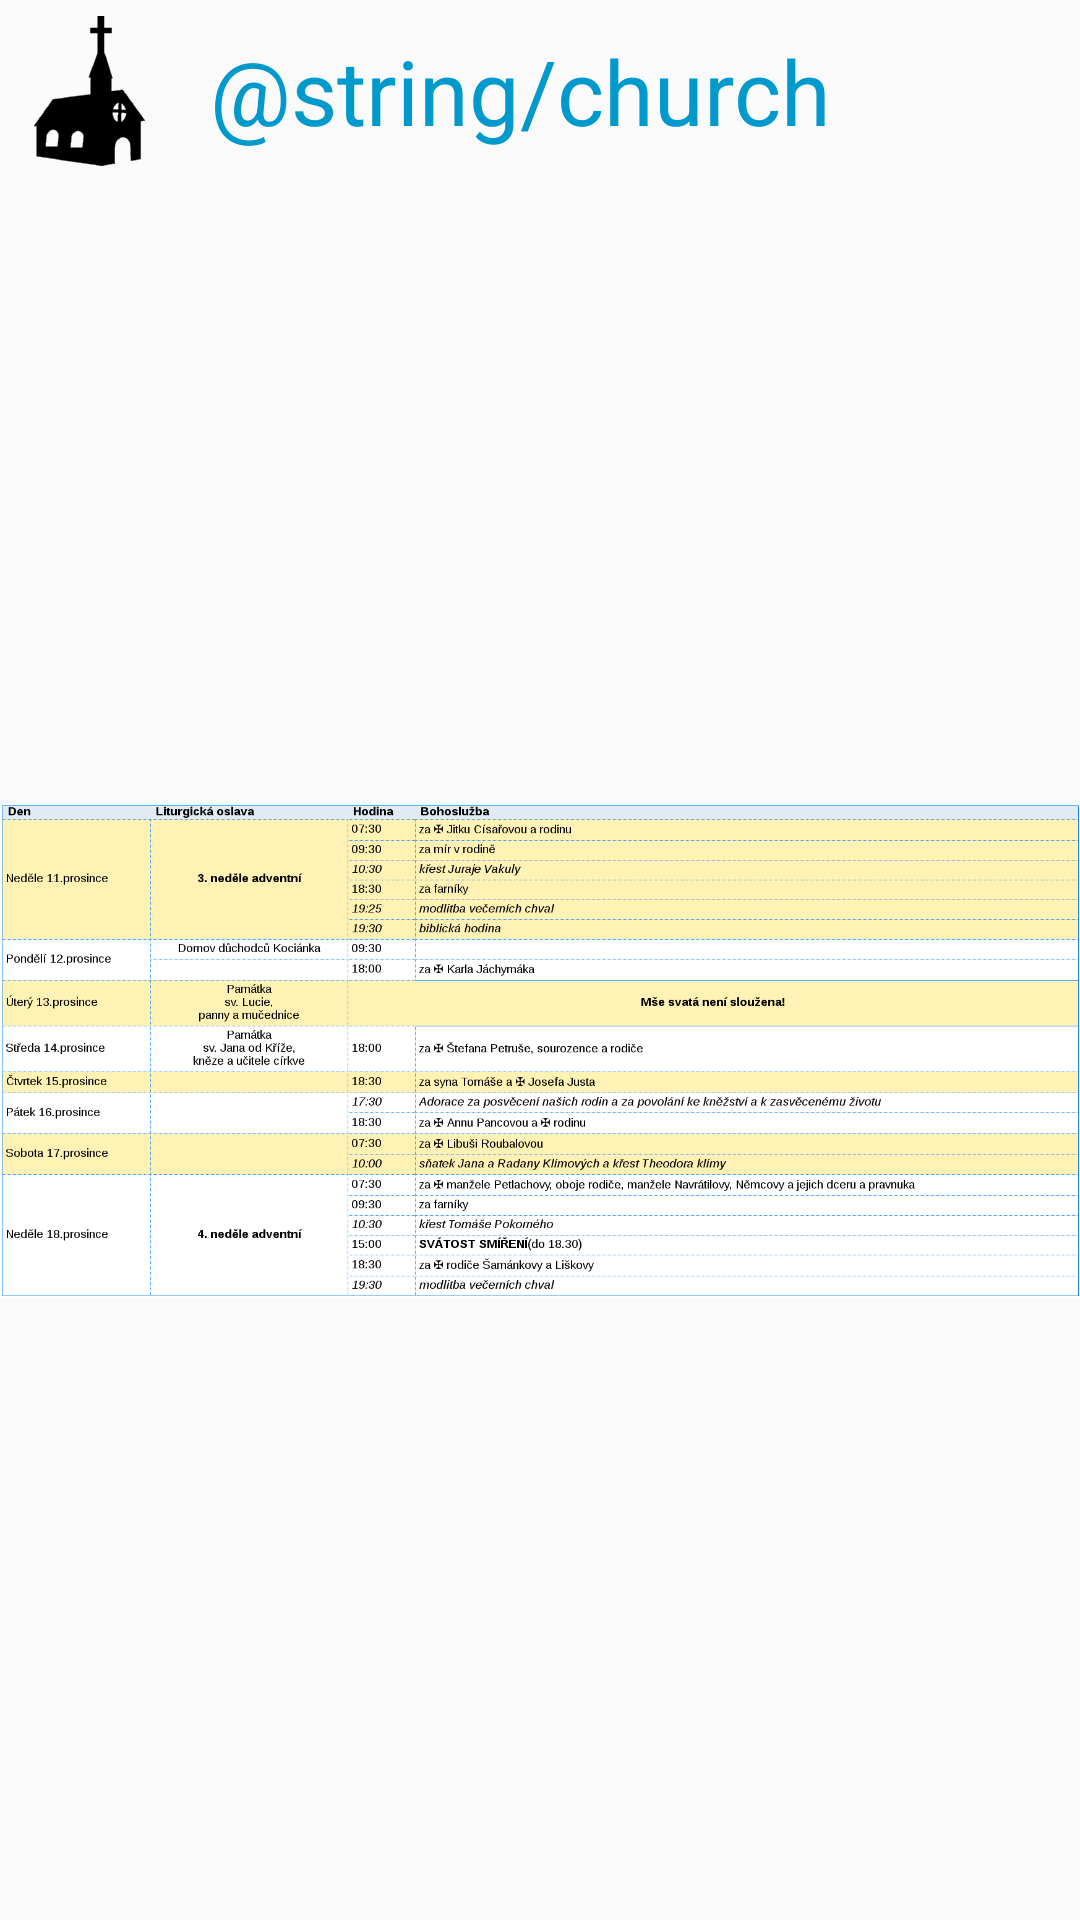

This screen was rendered from an Android layout file. Write that file and the resources it references.
<!-- AndroidManifest.xml: application theme AppTheme -->
<!-- res/layout/activity_church.xml -->
<?xml version="1.0" encoding="utf-8"?>
<RelativeLayout xmlns:android="http://schemas.android.com/apk/res/android"
    xmlns:tools="http://schemas.android.com/tools"
    android:id="@+id/activity_church"
    android:layout_width="match_parent"
    android:layout_height="match_parent"
    tools:context="com.matsem.pripomienkovac.ChurchActivity">

    <LinearLayout
        android:layout_width="match_parent"
        android:layout_height="match_parent"
        android:orientation="vertical">
        <LinearLayout
            android:layout_width="match_parent"
            android:layout_height="wrap_content">

            <ImageView
                android:layout_width="wrap_content"
                android:layout_height="match_parent"
                android:src="@drawable/church"
                android:layout_marginLeft="5dp"
                android:layout_marginRight="5dp"/>

            <TextView
                android:layout_width="match_parent"
                android:layout_height="wrap_content"
                android:textColor="@color/dot_light"
                android:textSize="30dp"
                android:layout_margin="10dp"
                android:text="@string/church"/>

        </LinearLayout>
        <ImageView
            android:layout_width="match_parent"
            android:layout_height="match_parent"
            android:src="@mipmap/bohosluzby"/>

    </LinearLayout>

</RelativeLayout>
<!-- resources referenced by this layout -->
<resources>
  <color name="dot_light">#0099cc</color>
  <!-- drawable church: png bitmap (drawable-hdpi, 1128 bytes) -->
  <!-- mipmap bohosluzby: png bitmap (mipmap-xxxhdpi, 138257 bytes) -->
  <style name="AppTheme" parent="Theme.AppCompat.Light.DarkActionBar">
  		
  		<item name="colorPrimary">@color/colorPrimary</item>
  		<item name="colorPrimaryDark">@color/colorPrimaryDark</item>
  		<item name="colorAccent">@color/colorAccent</item>
  		<item name="windowActionBar">false</item>
  		<item name="windowNoTitle">true</item>
  	</style>
  <color name="colorPrimary">#3F51B5</color>
  <color name="colorPrimaryDark">#303F9F</color>
  <color name="colorAccent">#FF4081</color>
</resources>
